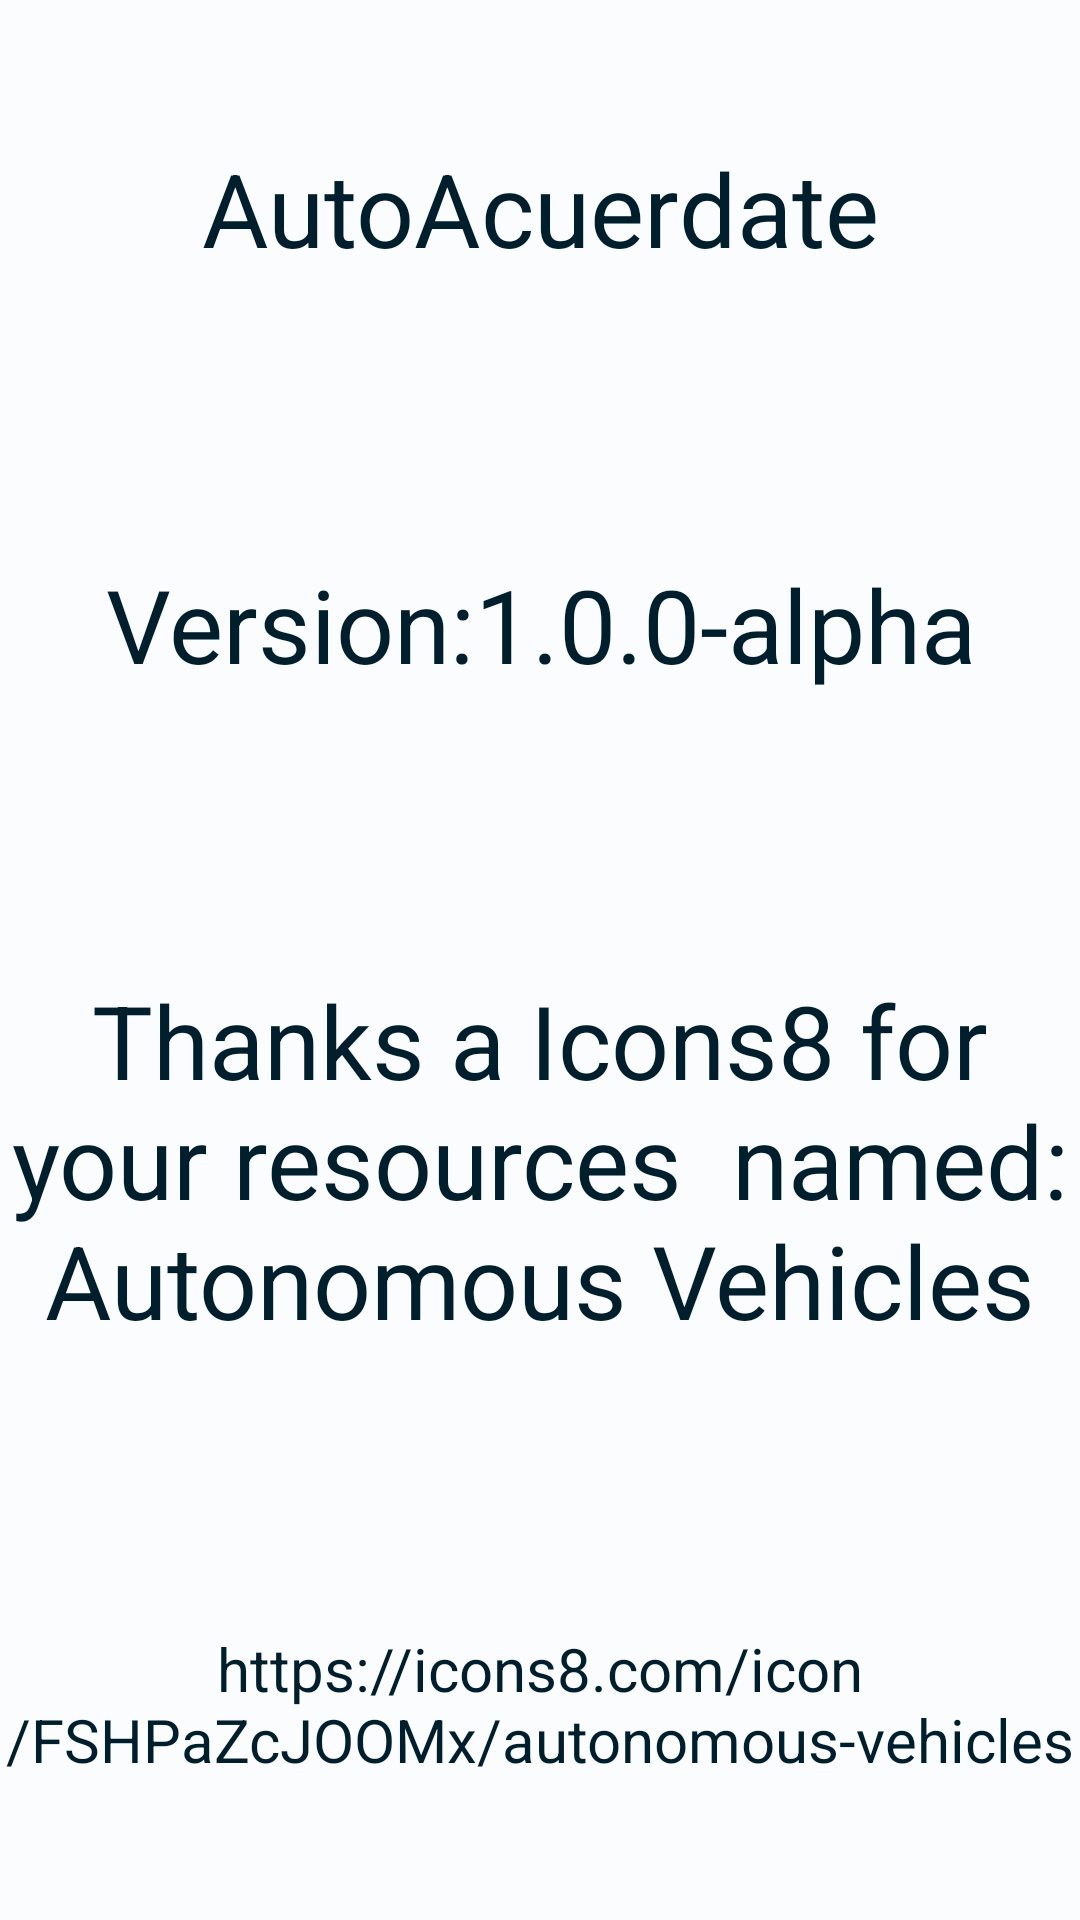

Write the Android layout XML for this screen, with the resource values it uses.
<!-- AndroidManifest.xml: application theme Theme.AutoAcuerdate -->
<!-- res/layout/fragment_general_information.xml -->
<?xml version="1.0" encoding="utf-8"?>
<FrameLayout xmlns:android="http://schemas.android.com/apk/res/android"
    xmlns:tools="http://schemas.android.com/tools"
    android:layout_width="match_parent"
    android:layout_height="match_parent"
    style="@style/background"
    tools:context=".views.fragments.GeneralInformationFragment">

    <LinearLayout
        android:layout_width="match_parent"
        android:layout_height="match_parent"
        android:orientation="vertical">
        <TextView
            android:id="@+id/tvGeneralInfo"
            android:gravity="center"
            android:layout_width="match_parent"
            android:layout_height="wrap_content"
            android:layout_weight="1"
            android:text="AutoAcuerdate"
            style="@style/textcolorH4"/>

        <TextView
            android:id="@+id/tvGeneralInfo2"
            android:gravity="center"
            android:layout_width="match_parent"
            android:layout_height="wrap_content"
            android:layout_weight="1"
            style="@style/textcolorH4"
            android:text="Version:1.0.0-alpha" />
        <TextView
            android:id="@+id/tvGeneralInfo3"
            android:gravity="center"
            android:layout_width="match_parent"
            android:layout_height="wrap_content"
            android:layout_weight="1"
            style="@style/textcolorH4"
            android:text="Thanks a Icons8 for your resources  named: Autonomous Vehicles" />
        <TextView
            android:id="@+id/tvGeneralInfo4"
            android:gravity="center"
            android:layout_width="match_parent"
            android:layout_height="wrap_content"
            android:layout_weight="1"
            style="@style/textcolorH6"
            android:text="https://icons8.com/icon/FSHPaZcJOOMx/autonomous-vehicles" />

    </LinearLayout>


</FrameLayout>
<!-- resources referenced by this layout -->
<resources>
  <style name="background">
          <item name="android:background">@color/md_theme_light_background</item>
      </style>
  <style name="textcolorH4">
          <item name="android:textColor">@color/md_theme_light_onPrimaryContainer</item>
          <item name="android:textSize">34sp</item>
      </style>
  <style name="textcolorH6">
          <item name="android:textColor">@color/md_theme_light_onPrimaryContainer</item>
          <item name="android:textSize">20sp</item>
      </style>
  <color name="md_theme_light_background">#FBFCFE</color>
  <color name="md_theme_light_onPrimaryContainer">#001E2C</color>
  <color name="md_theme_light_primary">#006688</color>
  <color name="md_theme_light_onPrimary">#FFFFFF</color>
  <color name="md_theme_light_primaryContainer">#C2E8FF</color>
  <color name="md_theme_light_secondary">#4E616D</color>
  <color name="md_theme_light_onSecondary">#FFFFFF</color>
  <color name="md_theme_light_secondaryContainer">#D1E5F3</color>
  <color name="md_theme_light_onSecondaryContainer">#091E28</color>
  <color name="md_theme_light_tertiary">#605A7D</color>
  <color name="md_theme_light_onTertiary">#FFFFFF</color>
  <color name="md_theme_light_tertiaryContainer">#E5DEFF</color>
  <color name="md_theme_light_onTertiaryContainer">#1C1736</color>
  <color name="md_theme_light_error">#BA1A1A</color>
  <color name="md_theme_light_errorContainer">#FFDAD6</color>
  <color name="md_theme_light_onError">#FFFFFF</color>
  <color name="md_theme_light_onErrorContainer">#410002</color>
  <color name="md_theme_light_onBackground">#191C1E</color>
  <color name="md_theme_light_surface">#FBFCFE</color>
  <color name="md_theme_light_onSurface">#191C1E</color>
  <color name="md_theme_light_surfaceVariant">#DCE3E9</color>
  <color name="md_theme_light_onSurfaceVariant">#40484D</color>
  <color name="md_theme_light_outline">#71787D</color>
  <color name="md_theme_light_inverseOnSurface">#F0F1F3</color>
  <color name="md_theme_light_inverseSurface">#2E3133</color>
  <color name="md_theme_light_inversePrimary">#77D1FF</color>
</resources>
